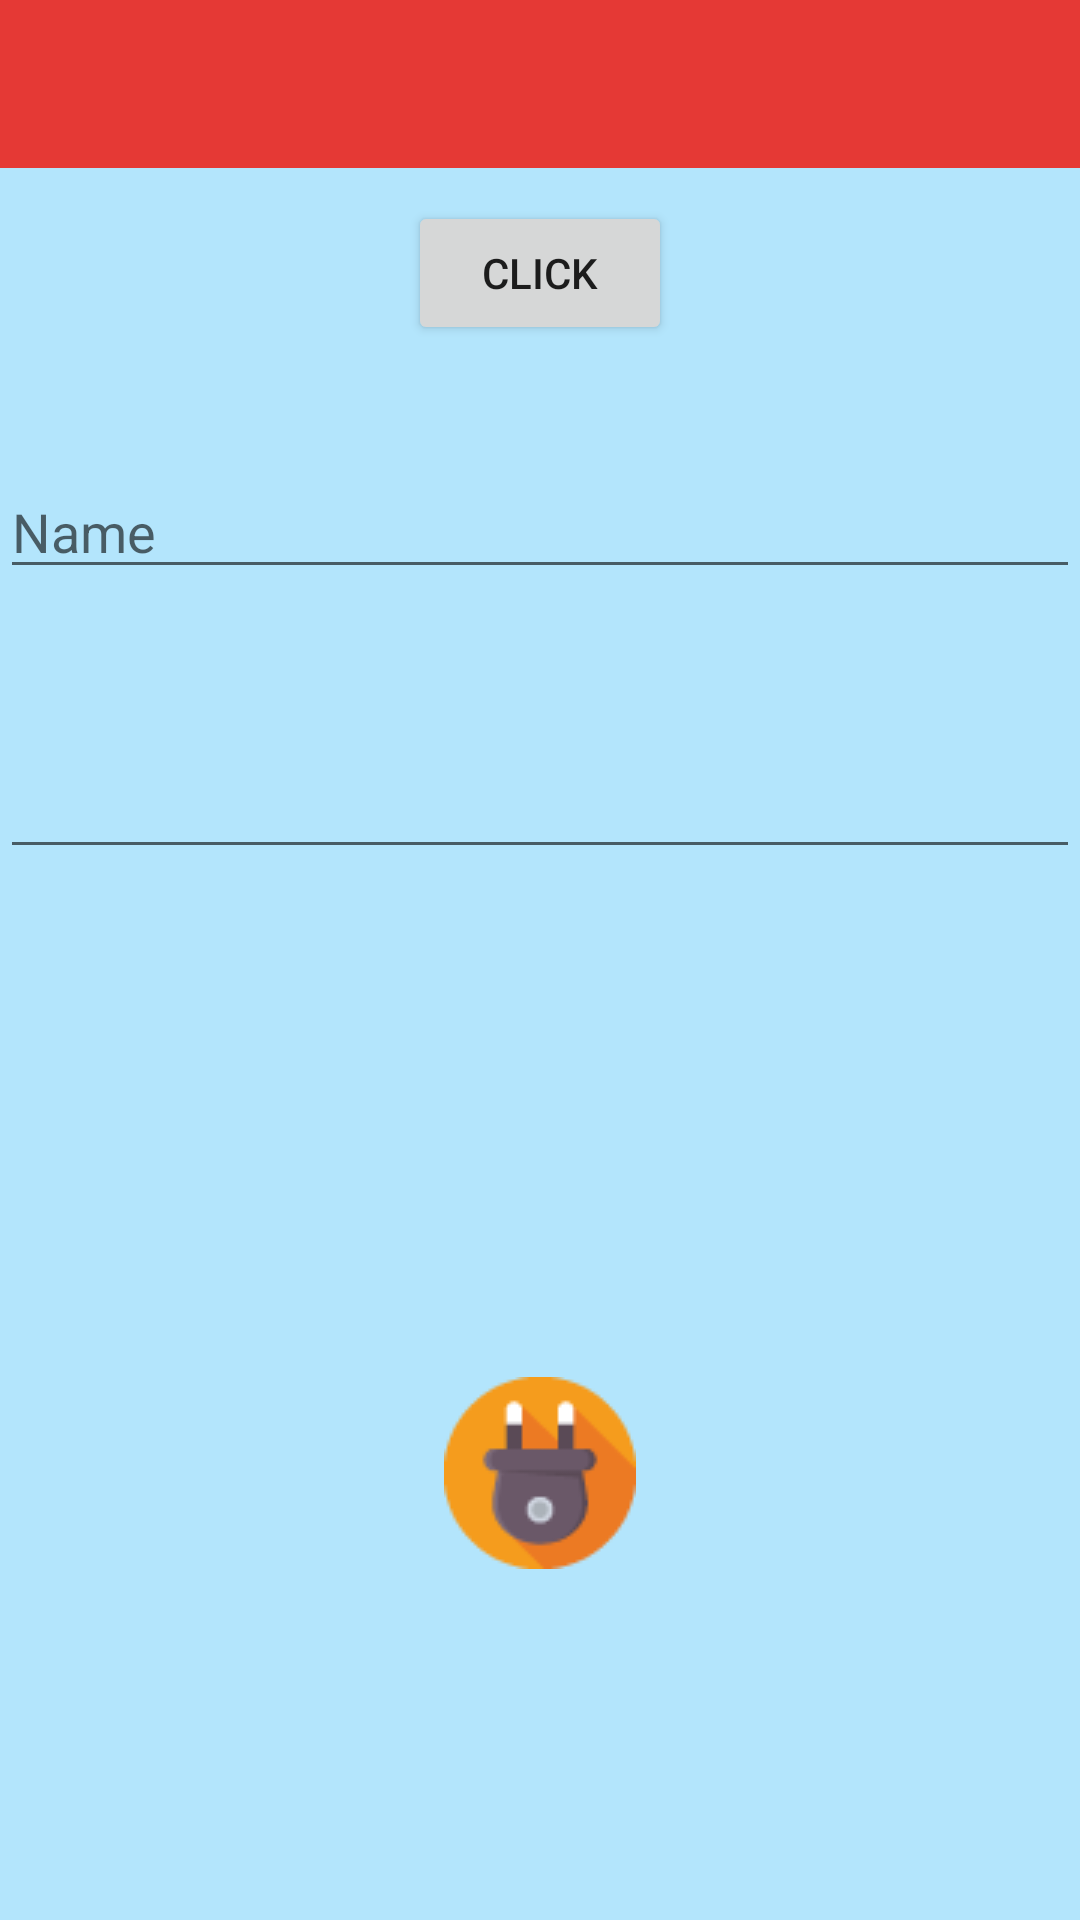

Here is an Android app screen rendered from its layout file. Give the layout XML and the strings, colors and styles it references.
<!-- AndroidManifest.xml: application theme AppTheme -->
<!-- res/layout/activity_main.xml -->
<?xml version="1.0" encoding="utf-8"?>
<RelativeLayout xmlns:android="http://schemas.android.com/apk/res/android"
    xmlns:app="http://schemas.android.com/apk/res-auto"
    android:layout_width="match_parent"
    android:layout_height="match_parent"
    android:background="@color/lightBlueB">


    <android.support.v7.widget.Toolbar
        android:id="@+id/toolbar"
        android:layout_width="match_parent"
        android:layout_height="?attr/actionBarSize"
        android:background="?attr/colorPrimary"
        app:theme="@style/ThemeOverlay.AppCompat.Dark.ActionBar" />

    <Button
        android:id="@+id/id_but"
        android:layout_width="wrap_content"
        android:layout_height="wrap_content"
        android:layout_below="@+id/toolbar"
        android:layout_centerHorizontal="true"
        android:layout_marginTop="11dp"
        android:onClick="clickAction"
        android:text="@string/Click" />

    <EditText
        android:id="@+id/id_EditText_Name"
        android:layout_width="match_parent"
        android:layout_height="wrap_content"
        android:layout_alignParentLeft="true"
        android:layout_alignParentStart="true"
        android:layout_below="@+id/id_but"
        android:layout_marginTop="40dp"
        android:ems="10"
        android:hint="@string/Name"
        android:inputType="textPersonName" />

    <EditText
        android:id="@+id/id_EditText_Password"
        android:layout_width="match_parent"
        android:layout_height="wrap_content"
        android:layout_below="@+id/id_EditText_Name"
        android:layout_centerHorizontal="true"
        android:layout_marginTop="52dp"
        android:ems="10"
        android:inputType="textPassword" />

    <ImageView
        android:id="@+id/id_imageView_1"
        android:layout_width="wrap_content"
        android:layout_height="wrap_content"
        android:layout_alignParentBottom="true"
        android:layout_centerHorizontal="true"
        android:layout_marginBottom="117dp"
        android:contentDescription="@string/img"
        app:srcCompat="@drawable/img_a" />


</RelativeLayout>
<!-- resources referenced by this layout -->
<resources>
  <color name="lightBlueB">#b3e5fc
      </color>
  <!-- drawable img_a: png bitmap (drawable, 1993 bytes) -->
  <string name="Click">Click</string>
  <string name="Name">Name</string>
  <string name="img">this is an imag</string>
  <style name="AppTheme" parent="Theme.AppCompat.Light.NoActionBar">
          
          <item name="colorPrimaryDark">@color/redJ</item>
          <item name="colorPrimary">@color/redG</item>
          <item name="android:navigationBarColor">@color/redJ</item>
          <item name="colorAccent">@color/colorAccent</item>
  
      </style>
  <color name="redJ">#b71c1c
      </color>
  <color name="redG">#e53935
      </color>
  <color name="colorAccent">#FF4081</color>
</resources>
